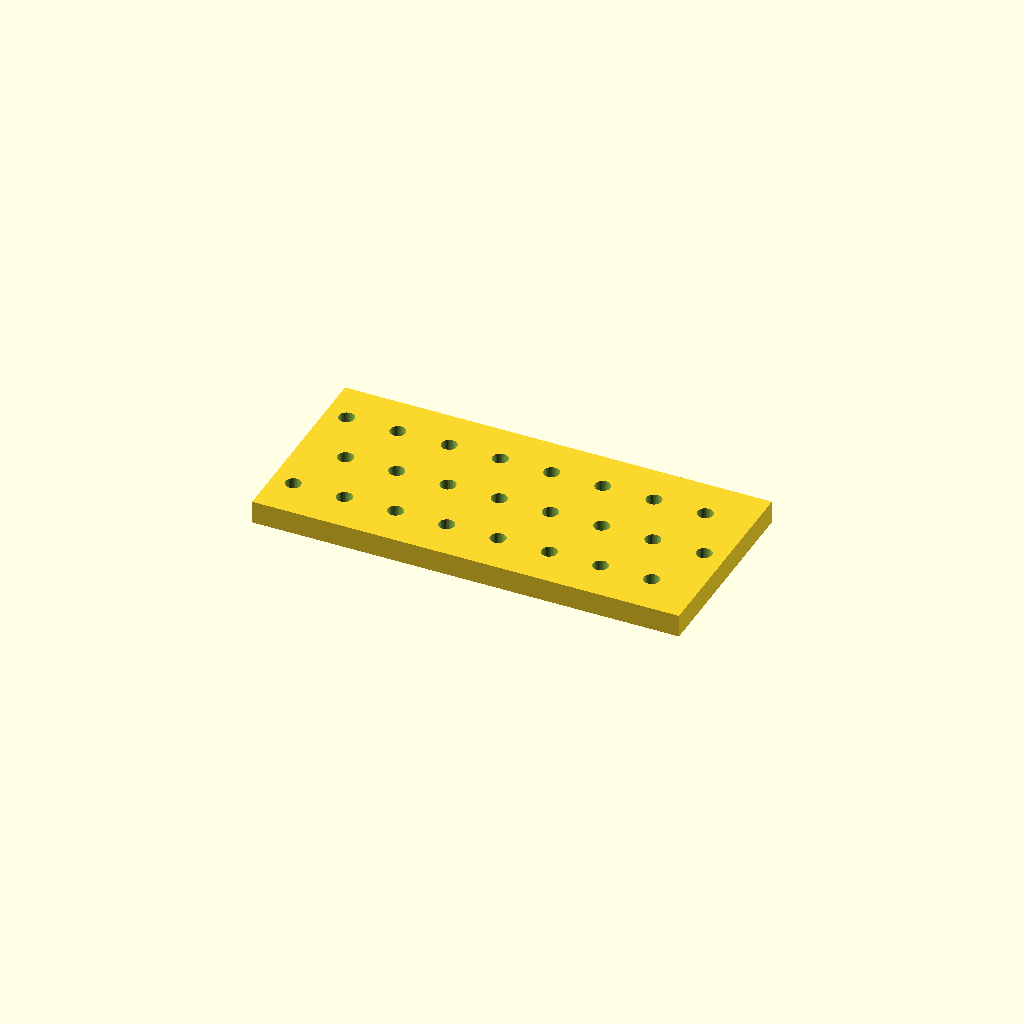
Cell 1: rendered with the file's own defaults.
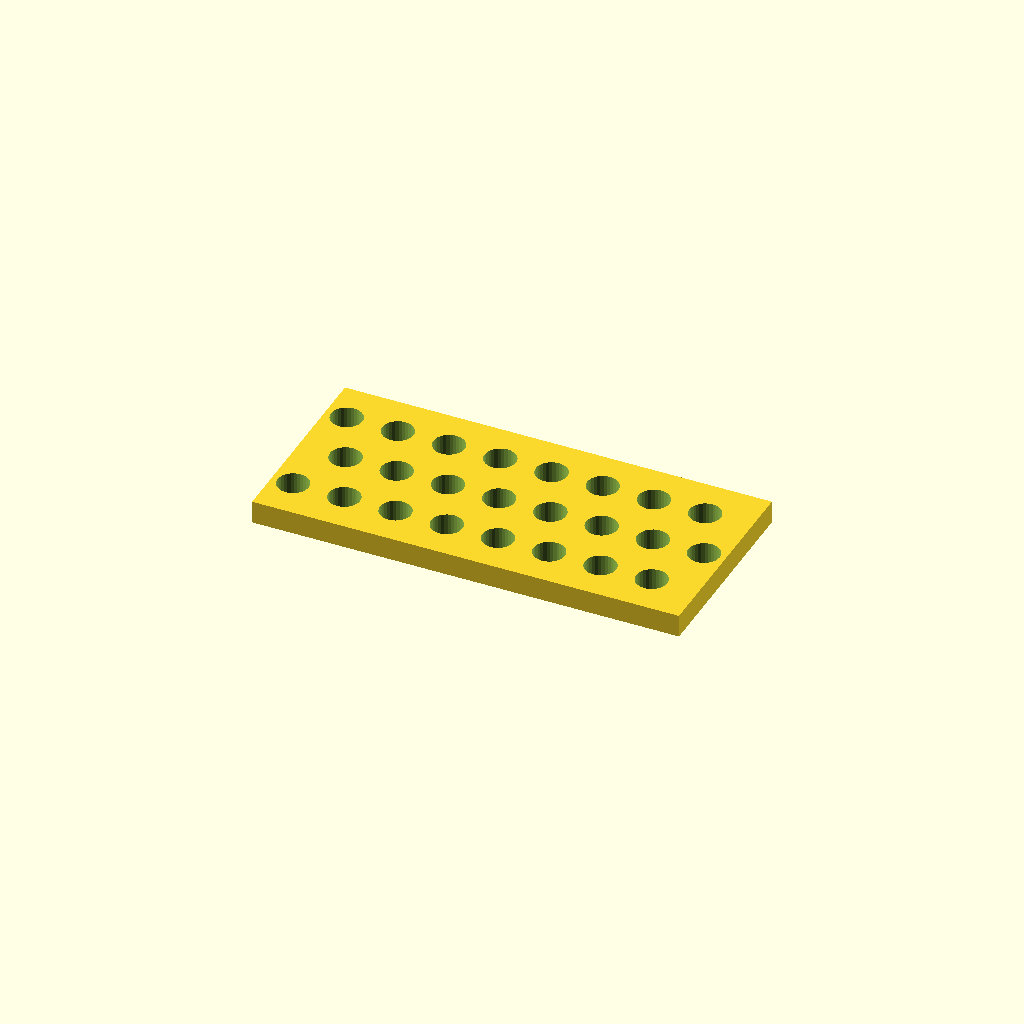
Cell 2 — hole_d set to 11, the other parameters unchanged.
All cells are drawn from one camera (rotation 55°, 0°, 25°, orthographic, colour scheme Cornfield), so only the parameter changes between them.
The OpenSCAD source (optional_data/data/place1/perfpanels/part_0208.scad):
$fn = 32;

// ----------------------------------------------------------------------
// Perforated panel 150 x 70 x 8
// 3 x 8 Ø5.5 holes, checker layout
// ----------------------------------------------------------------------

// --- parameters (mm) ---
panel = [150, 70, 8];  // overall size (x, y, z)
hole_d = 5.5;          // hole diameter
pitch_x = 18;          // hole pitch along X
pitch_y = 20.167;      // hole pitch along Y

// --- derived feature positions (mm) ---
margin = hole_d / 2 + 2;            // = 4.75   clearance from the panel edge
row_offset = pitch_x / 2;           // = 9   shift of every other row
cols = floor((panel[0] - 2 * margin - row_offset) / pitch_x) + 1;  // = 8   how many columns fit in X
rows = floor((panel[1] - 2 * margin) / pitch_y) + 1;  // = 3   how many rows fit in Y
span_x = (cols - 1) * pitch_x + row_offset;  // = 135   width of the field
span_y = (rows - 1) * pitch_y;      // = 40.33   height of the field
origin_x = -span_x / 2;             // = -67.5   X of the first hole
origin_y = -span_y / 2;             // = -20.17   Y of the first row
holes = rows * cols;                // = 24   holes in total
feature_centers = [
  [origin_x + 0 * pitch_x, origin_y + 0 * pitch_y],
  [origin_x + 1 * pitch_x, origin_y + 0 * pitch_y],
  [origin_x + 2 * pitch_x, origin_y + 0 * pitch_y],
  [origin_x + 3 * pitch_x, origin_y + 0 * pitch_y],
  [origin_x + 4 * pitch_x, origin_y + 0 * pitch_y],
  [origin_x + 5 * pitch_x, origin_y + 0 * pitch_y],
  [origin_x + 6 * pitch_x, origin_y + 0 * pitch_y],
  [origin_x + 7 * pitch_x, origin_y + 0 * pitch_y],
  [origin_x + row_offset + 0 * pitch_x, origin_y + 1 * pitch_y],
  [origin_x + row_offset + 1 * pitch_x, origin_y + 1 * pitch_y],
  [origin_x + row_offset + 2 * pitch_x, origin_y + 1 * pitch_y],
  [origin_x + row_offset + 3 * pitch_x, origin_y + 1 * pitch_y],
  [origin_x + row_offset + 4 * pitch_x, origin_y + 1 * pitch_y],
  [origin_x + row_offset + 5 * pitch_x, origin_y + 1 * pitch_y],
  [origin_x + row_offset + 6 * pitch_x, origin_y + 1 * pitch_y],
  [origin_x + row_offset + 7 * pitch_x, origin_y + 1 * pitch_y],
  [origin_x + 0 * pitch_x, origin_y + 2 * pitch_y],
  [origin_x + 1 * pitch_x, origin_y + 2 * pitch_y],
  [origin_x + 2 * pitch_x, origin_y + 2 * pitch_y],
  [origin_x + 3 * pitch_x, origin_y + 2 * pitch_y],
  [origin_x + 4 * pitch_x, origin_y + 2 * pitch_y],
  [origin_x + 5 * pitch_x, origin_y + 2 * pitch_y],
  [origin_x + 6 * pitch_x, origin_y + 2 * pitch_y],
  [origin_x + 7 * pitch_x, origin_y + 2 * pitch_y]
];   // hole centres, used verbatim by the cutter loop

// panel outline, every hole through
difference() {
  cube(panel, center = true);
  for (centre = feature_centers)
    translate([centre[0], centre[1], 0])
      cylinder(d = hole_d, h = panel[2] + 2, center = true);
}
Parameter table extracted from the source (name, type, default, range or options):
panel: vector, default [150, 70, 8]
hole_d: number, default 5.5
pitch_x: number, default 18
pitch_y: number, default 20.167
